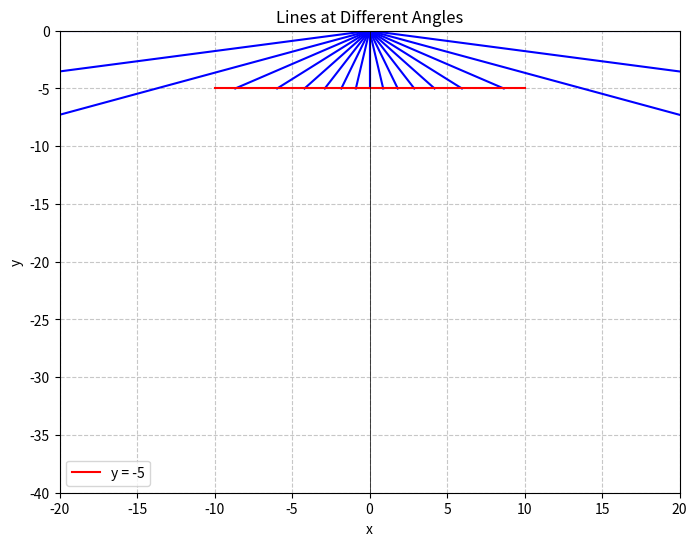

Write Python code to recreate this figure.
import numpy as np
import matplotlib.pyplot as plt


array_angles = np.arange(-90, 91, 10)


def formulate_equation(angle):
    return np.tan(np.radians(angle))

gradients = [formulate_equation(angle) for angle in array_angles]


inner_lens = -5
outer_lens = -7

intercepts = [-5 / gradient for gradient in gradients]

    
# pair gradients with intercepts
gradient_intercept_pairs_1 = list(zip(gradients, intercepts))



plt.figure(figsize=(8, 6))

for i, pair in enumerate(gradient_intercept_pairs_1):
    
    # if pair[1] not null
    if(pair[1] >-10 and pair[1] < 10):
        print(pair[0], pair[1])
    
        if(pair[1] < 0):
            x_vals = np.linspace(pair[1], 0, 400)
            y_vals = pair[0] * x_vals
            
        elif(pair[1] > 0):
            x_vals = np.linspace(0, pair[1], 400)
            y_vals = pair[0] * x_vals
            
        plt.plot(x_vals, y_vals, color = 'blue')
        
    
    if((pair[1] <-10) or (pair[1] > 10)):
        print(pair[0], pair[1])
    
        if(pair[1] < 0):
            x_vals = np.linspace(-100, 100, 400)
            y_vals = pair[0] * x_vals
            
        elif(pair[1] > 0):
            x_vals = np.linspace(-100, 100, 400)
            y_vals = pair[0] * x_vals
            
        plt.plot(x_vals, y_vals, color = 'blue')
        

# add horizontal line at y = -5
x_vals = np.linspace(-10, 10, 400)
y_vals = -5 * np.ones(400)

plt.plot(x_vals, y_vals, color = 'red', label = 'y = -5')


plt.xlim(-20, 20)
plt.ylim(-40, 0)


# Add labels and title
plt.xlabel('x')
plt.ylabel('y')
plt.title('Lines at Different Angles')
plt.axhline(0, color='black', linewidth=0.5)
plt.axvline(0, color='black', linewidth=0.5)
plt.grid(True, linestyle='--', alpha=0.7)

# Add legend
plt.legend()

# Show the plot
plt.show()
